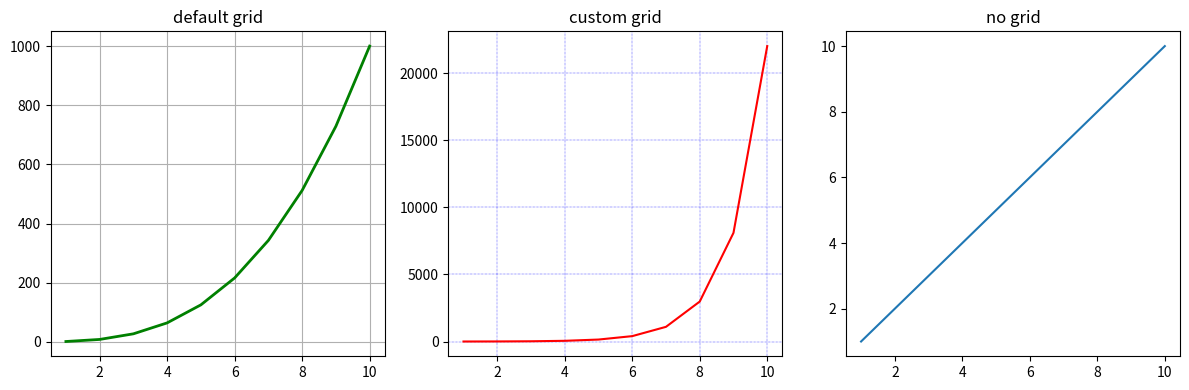

Here is the Python script that generated this plot:
import matplotlib.pyplot as plt
import numpy as np
fig, axes = plt.subplots(1,3, figsize = (12,4))
x = np.arange(1,11)
axes[0].plot(x, x**3, 'g',lw=2)
axes[0].grid(True)
axes[0].set_title('default grid')
axes[1].plot(x, np.exp(x), 'r')
axes[1].grid(color='b', ls = '-.', lw = 0.25)
axes[1].set_title('custom grid')
axes[2].plot(x,x)
axes[2].set_title('no grid')
fig.tight_layout()
plt.show()